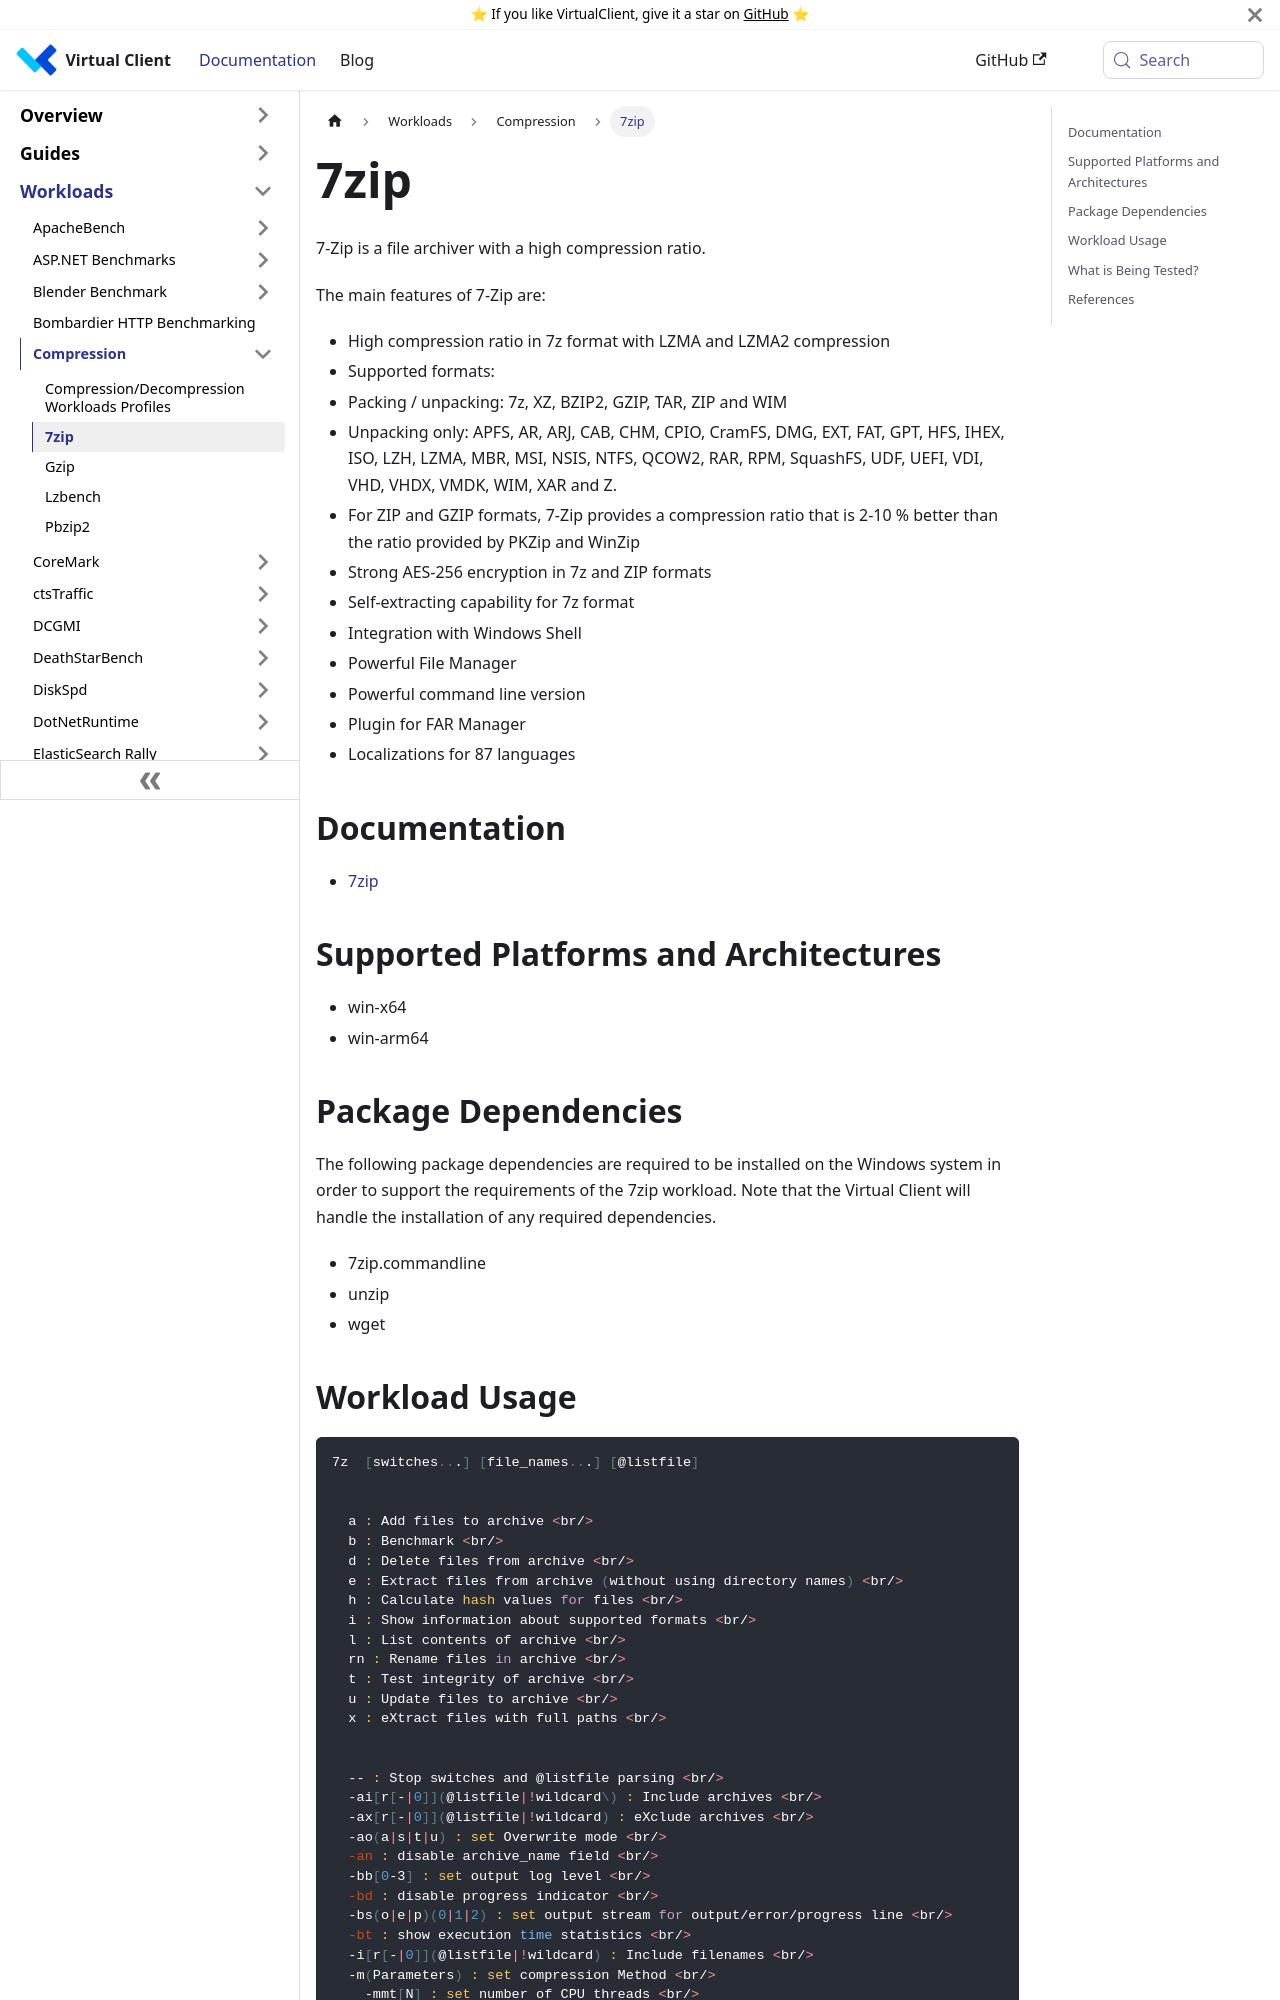

repository: microsoft/VirtualClient · page: docs/workloads/compression/7zip/index.html · generator: docusaurus

---
slug: /workloads/compression/7zip
---

# 7zip
7-Zip is a file archiver with a high compression ratio.

The main features of 7-Zip are:
* High compression ratio in 7z format with LZMA and LZMA2 compression
* Supported formats:
* Packing / unpacking: 7z, XZ, BZIP2, GZIP, TAR, ZIP and WIM
* Unpacking only: APFS, AR, ARJ, CAB, CHM, CPIO, CramFS, DMG, EXT, FAT, GPT, HFS, IHEX, ISO, LZH, LZMA, MBR, MSI, NSIS, NTFS, QCOW2, RAR, RPM, SquashFS, UDF, UEFI, VDI, VHD, VHDX, VMDK, WIM, XAR and Z.
* For ZIP and GZIP formats, 7-Zip provides a compression ratio that is 2-10 % better than the ratio provided by PKZip and WinZip
* Strong AES-256 encryption in 7z and ZIP formats
* Self-extracting capability for 7z format
* Integration with Windows Shell
* Powerful File Manager
* Powerful command line version
* Plugin for FAR Manager
* Localizations for 87 languages

## Documentation
* [7zip](https://www.7-zip.org/)

## Supported Platforms and Architectures
* win-x64
* win-arm64

## Package Dependencies
The following package dependencies are required to be installed on the Windows system in order to support the requirements
of the 7zip workload. Note that the Virtual Client will handle the installation of any required dependencies.

* 7zip.commandline
* unzip
* wget
